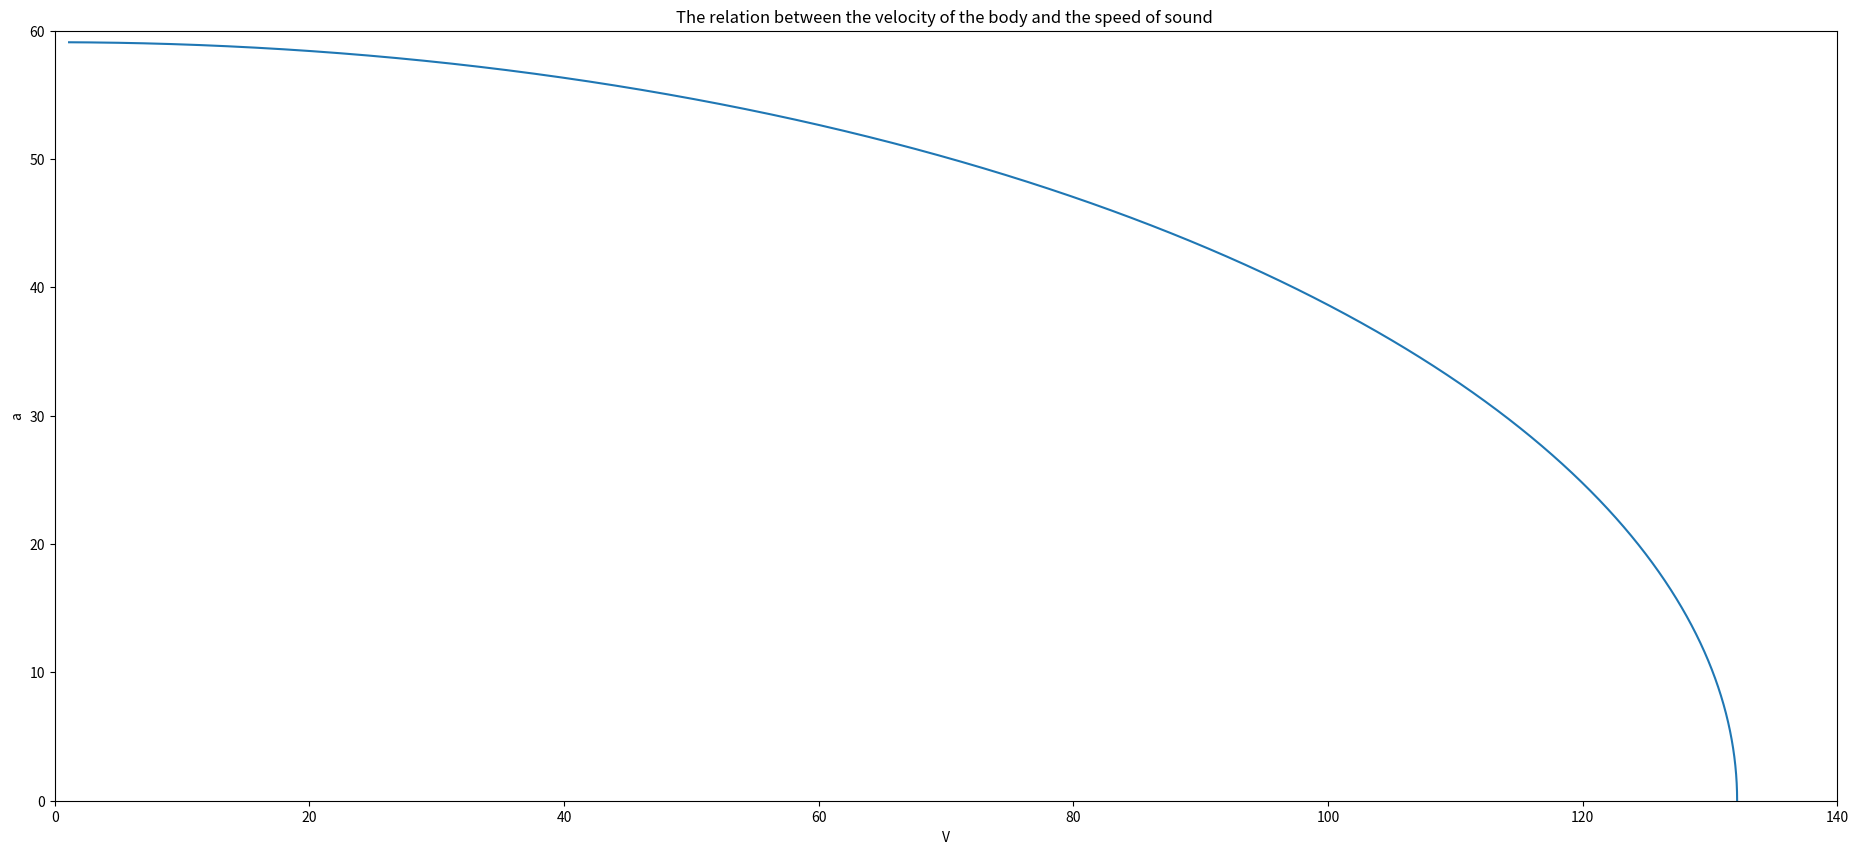

Generate this figure with matplotlib:
#!/usr/bin/env python
# coding: utf-8

# In[2]:


import pandas as pd
import numpy as np
import matplotlib.pyplot as plt
import seaborn as sns
get_ipython().run_line_magic('matplotlib', 'inline')


# In[3]:


R_u = 8.314
gamma = 1.4 
T_o = 300 
a_o = (R_u *gamma*T_o)**.5
v_max = ((5)**.5)*a_o
print (v_max)


# In[4]:


a= .01
x= .01
a_1 =[0]
v_1 = [v_max]


# In[5]:


while a< a_o :
    a_o1=(a_o)**2
    a_01=(a)**2
    v=(((5*a_o1)-(5*a_01))**.5)
    x = x+.01
    a=x 
    a_1.append(a)
    v_1.append(v)

    


# In[ ]:





# In[6]:


x = np.array(v_1)
y = np.array(a_1)
plt.figure(figsize=(23,10))
plt.plot(x, y,alpha= 1)
plt.xlim([0,140])
plt.ylim([0,60])
plt.title("The relation between the velocity of the body and the speed of sound ")
plt.xlabel("V")
plt.ylabel("a")
plt.show()


# In[ ]:





# In[ ]:




